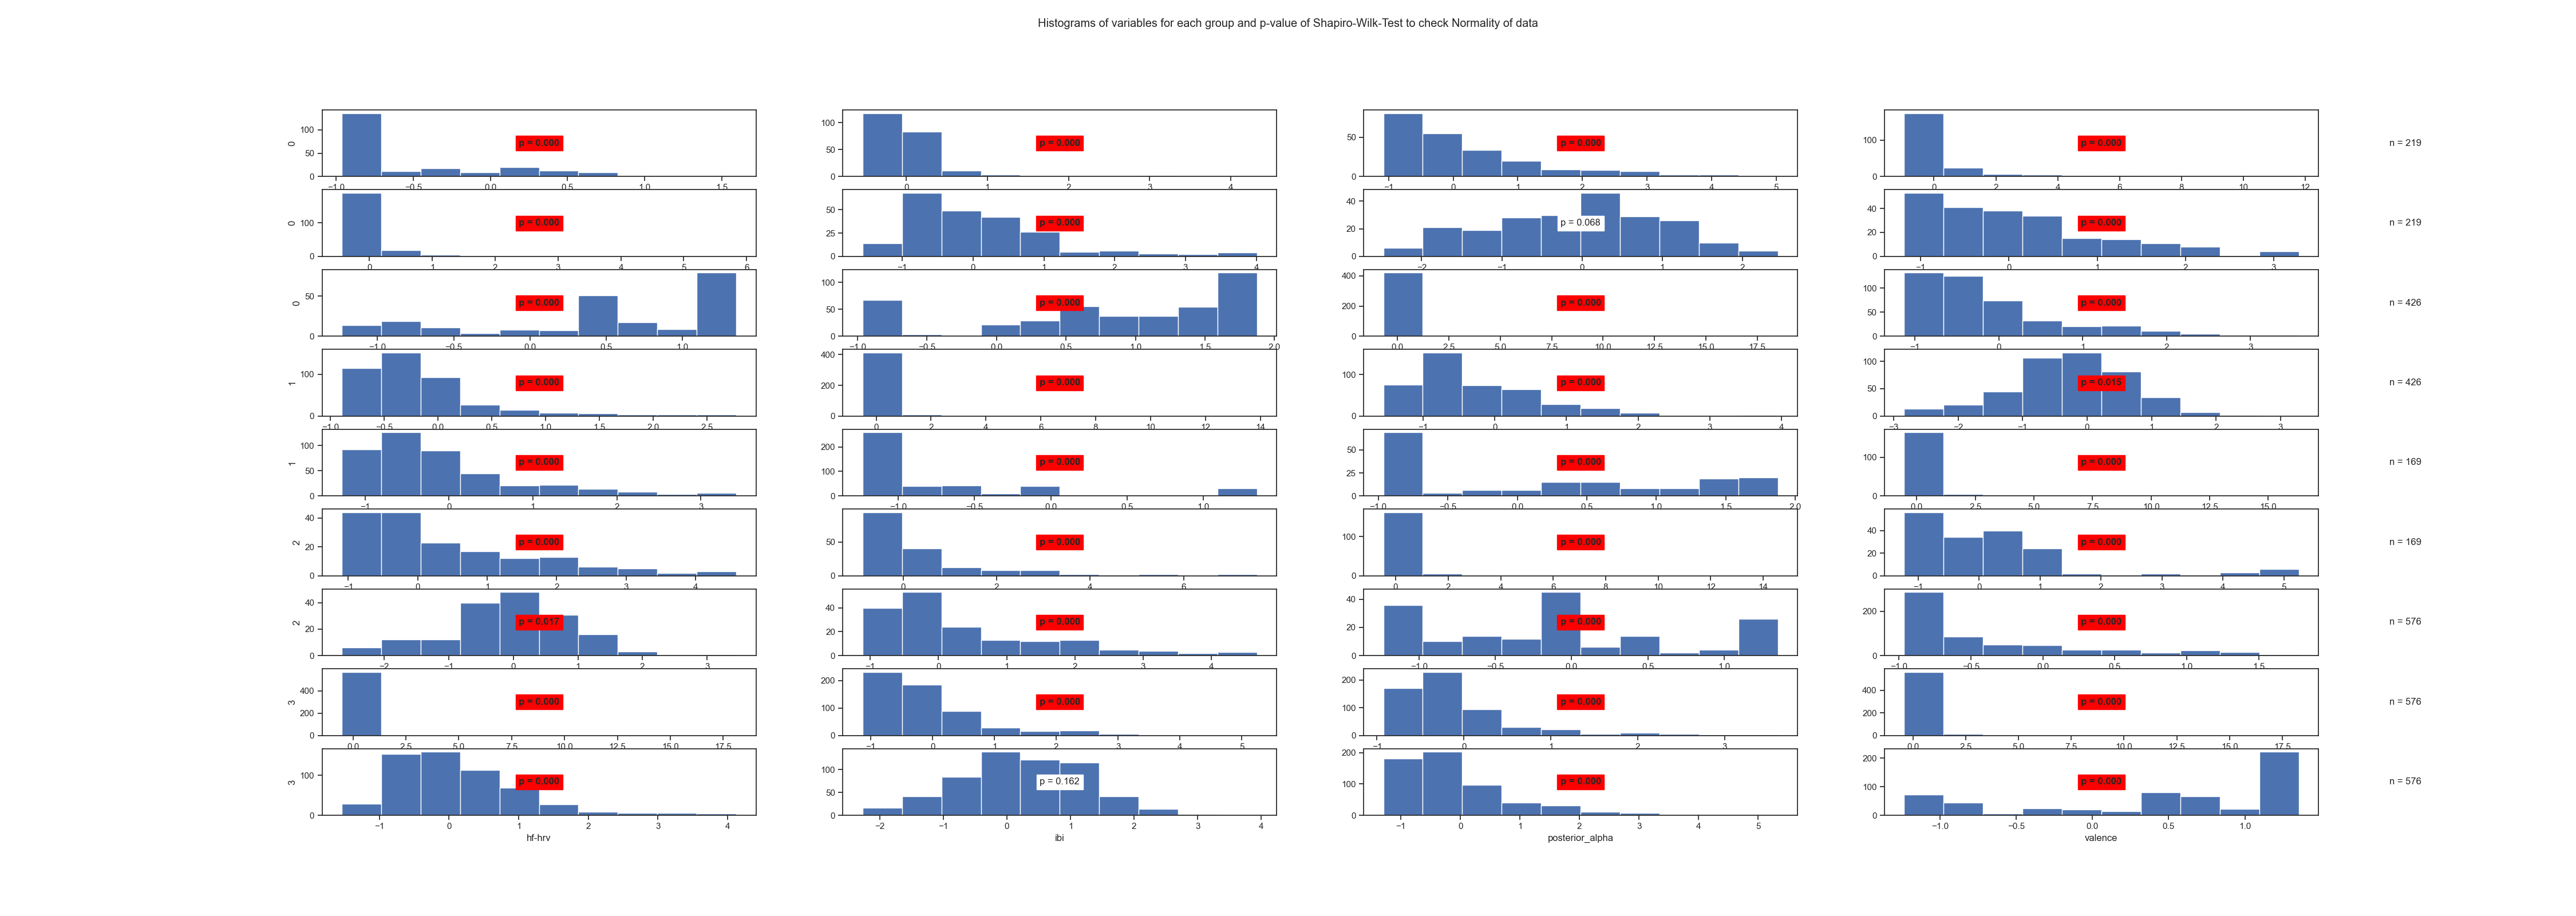

Data behind this chart, as committed beside it:
State	Variable	Statistic	Samples	p-value	Significance
0	arousal	0.72	219	0.0	True
0	beta	0.54	219	0.0	True
0	frontal_alpha	0.83	219	0.0	True
0	frontal_theta	0.53	219	0.0	True
0	gamma	0.45	219	0.0	True
0	hf-hrv	0.89	219	0.0	True
0	ibi	0.99	219	0.068	False
0	posterior_alpha	0.91	219	0.0	True
0	valence	0.88	219	0.0	True
1	arousal	0.87	426	0.0	True
1	beta	0.2	426	0.0	True
1	frontal_alpha	0.85	426	0.0	True
1	frontal_theta	0.79	426	0.0	True
1	gamma	0.29	426	0.0	True
1	hf-hrv	0.9	426	0.0	True
1	ibi	0.99	426	0.015	True
1	posterior_alpha	0.86	426	0.0	True
1	valence	0.66	426	0.0	True
2	arousal	0.84	169	0.0	True
2	beta	0.22	169	0.0	True
2	frontal_alpha	0.87	169	0.0	True
2	frontal_theta	0.69	169	0.0	True
2	gamma	0.26	169	0.0	True
2	hf-hrv	0.77	169	0.0	True
2	ibi	0.98	169	0.017	True
2	posterior_alpha	0.88	169	0.0	True
2	valence	0.91	169	0.0	True
3	arousal	0.79	576	0.0	True
3	beta	0.2	576	0.0	True
3	frontal_alpha	0.82	576	0.0	True
3	frontal_theta	0.76	576	0.0	True
3	gamma	0.2	576	0.0	True
3	hf-hrv	0.91	576	0.0	True
3	ibi	1.0	576	0.162	False
3	posterior_alpha	0.86	576	0.0	True
3	valence	0.84	576	0.0	True
